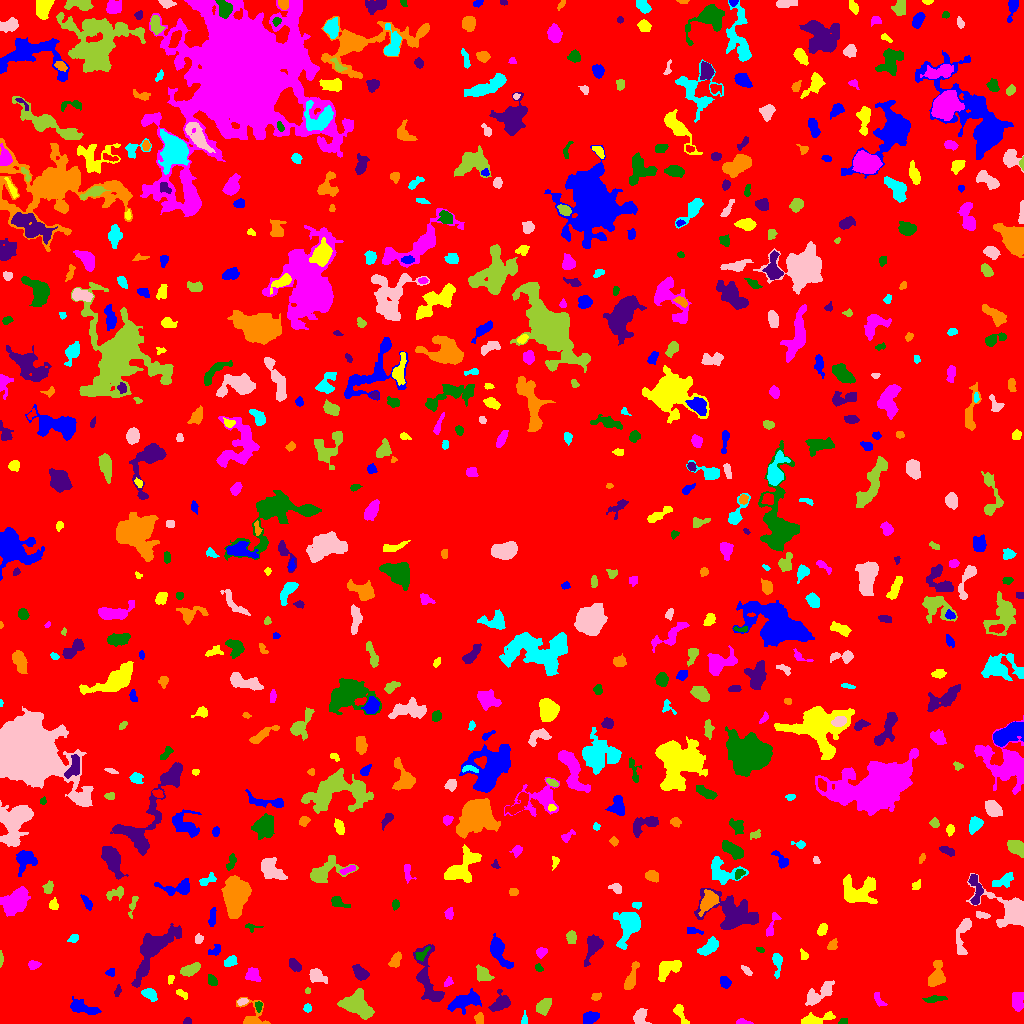

The table this chart was drawn from, first rows:
ID, X, Y, A, B, theta, total_flux, mu_max, mu_median, mu_mean, R_fwhm, R_e, R10, R90, x_start, x_end, y_start, y_end, area, greylevel
0, 510.3, 512.7, 298.6, 294.8, -0.3042, 1122710, 9.0, 1.0, 1.419, 75.74, 222.4, 84.15, 369.8, 0, 1023, 0, 1023, 791348, 1.419
1, 590.2, 5.9, 3.829, 2.598, 0.3837, 391.0, 5.0, 2.0, 2.197, 4.983, 4.029, 1.493, 6.077, 583, 599, 0, 12, 178, 6.197
2, 813.2, 3.608, 8.008, 2.219, 0.1912, 646.0, 7.0, 2.0, 2.574, 4.983, 4.146, 1.693, 6.817, 801, 835, 0, 12, 251, 6.574
3, 743.2, 1.299, 4.106, 1.266, -0.08783, 221.0, 6.0, 3.0, 3.113, 3.827, 2.706, 0.9772, 4.107, 736, 753, 0, 5, 71, 6.113
4, 843.4, 1.591, 2.386, 1.312, 0.0375, 66.0, 2.0, 1.0, 1.269, 3.656, 2.257, 0.9772, 3.338, 838, 847, 0, 5, 52, 5.269
5, 187.5, 2.6, 1.91, 1.463, 0.0, 80.0, 3.0, 2.0, 1.509, 2.985, 2.185, 0.7979, 3.338, 183, 191, 0, 6, 53, 5.509
6, 479.3, 4.64, 2.746, 2.047, -1.446, 178.0, 4.0, 2.0, 1.874, 4.26, 2.932, 1.128, 4.618, 474, 483, 0, 11, 95, 5.874
7, 524.5, 2.368, 2.072, 1.574, 1.433, 76.0, 3.0, 1.0, 1.188, 2.706, 2.111, 0.7979, 3.432, 521, 527, 0, 13, 64, 5.188
8, 640, 6.939, 3.524, 2.687, 1.525, 460.0, 8.0, 2.0, 2.46, 4.146, 3.613, 1.382, 5.89, 633, 651, 0, 15, 187, 6.46
9, 357.5, 17.99, 7.949, 5.093, -0.6096, 2856, 11.0, 5.0, 4.899, 8.556, 7.421, 2.932, 11.63, 337, 374, 4, 35, 583, 7.899
10, 969.9, 15.78, 11.29, 4.136, 0.8149, 3288, 11.0, 5.0, 5.098, 8.387, 8.176, 3.192, 12.78, 954, 990, 0, 37, 645, 7.098
11, 81.81, 15.82, 7.495, 2.728, -0.2976, 810.0, 7.0, 3.0, 2.774, 5.441, 5.171, 2.034, 8.098, 70, 101, 9, 27, 292, 7.774
12, 680.6, 9.869, 6.76, 2.015, -1.12, 245.0, 5.0, 1.0, 1.571, 2.764, 3.827, 1.382, 6.103, 673, 689, 0, 19, 156, 5.571
13, 1018, 22.51, 5.165, 2.632, 1.522, 331.0, 4.0, 1.0, 1.561, 5.614, 4.334, 1.596, 6.933, 1012, 1023, 12, 31, 212, 5.561
14, 258.5, 17.88, 2.037, 1.384, -1.568, 48.0, 2.0, 1.0, 0.7059, 3.385, 1.871, 0.7979, 3.141, 255, 262, 11, 22, 68, 6.706
15, 500.3, 20.28, 5.132, 3.391, 0.6733, 1261, 10.0, 4.0, 4.85, 6.333, 4.853, 1.954, 7.736, 488, 510, 12, 34, 260, 7.85
16, 250.5, 5.123, 6.704, 5.496, -1.322, 512.0, 10.0, 1.0, 1.842, 3.385, 3.478, 1.262, 7.024, 236, 270, 0, 26, 278, 5.842
17, 307.5, 15.5, 1.828, 1.752, -0.0, 88.0, 3.0, 1.0, 1.354, 2.985, 2.326, 0.7979, 3.7, 303, 311, 11, 20, 65, 5.354
18, 242.2, 21.91, 2.688, 1.488, 0.2075, 117.0, 4.0, 1.0, 1.721, 3.192, 2.459, 0.7979, 4.107, 237, 248, 18, 25, 68, 6.721
19, 543.7, 17.38, 4.344, 2.951, 0.8805, 715.0, 8.0, 3.0, 3.522, 5.412, 4.583, 1.784, 7.114, 536, 551, 8, 25, 203, 6.522
20, 571.3, 26.66, 2.218, 1.564, 1.082, 149.0, 5.0, 2.0, 2.159, 2.877, 2.326, 0.7979, 3.785, 568, 575, 20, 31, 69, 6.159
21, 464.6, 22.74, 8.056, 2.959, 0.2387, 833.0, 6.0, 2.0, 2.022, 6.84, 5.67, 2.185, 8.885, 447, 481, 9, 35, 412, 6.022
22, 181.6, 29.69, 3.223, 1.56, -0.5866, 85.0, 3.0, 1.0, 1.049, 2.111, 2.706, 0.7979, 4.26, 176, 187, 24, 34, 81, 5.049
23, 879, 23.18, 4.375, 1.524, -1.03, 85.0, 2.0, 1.0, 0.8252, 4.72, 2.932, 1.128, 4.406, 874, 887, 17, 31, 103, 5.825
24, 935.3, 24.48, 4.898, 1.202, 0.08646, 113.0, 3.0, 1.0, 0.8828, 3.09, 2.821, 0.9772, 4.583, 922, 947, 21, 28, 128, 4.883
25, 117.7, 32.52, 2.858, 1.393, 1.257, 86.0, 3.0, 1.0, 1.323, 2.706, 2.394, 0.7979, 3.949, 114, 121, 27, 39, 65, 6.323
26, 596, 26.98, 2.697, 1.59, 0.2891, 81.0, 2.0, 1.0, 1.125, 4.184, 2.523, 1.128, 3.827, 591, 601, 23, 31, 72, 5.125
27, 149.8, 29.39, 3.973, 2.326, -0.6355, 355.0, 5.0, 2.0, 2.29, 4.652, 3.742, 1.493, 5.809, 141, 157, 22, 35, 155, 6.29
28, 817.9, 28.99, 8.875, 3.223, 0.6249, 1013, 9.0, 2.0, 2.846, 4.107, 5.528, 1.954, 9.15, 805, 834, 18, 43, 356, 5.846
29, 307.5, 32.56, 1.345, 1.25, -0.0, 64.0, 5.0, 2.0, 1.829, 1.784, 1.596, 0.5642, 2.706, 305, 310, 30, 36, 35, 6.829
30, 679.1, 36.56, 2.793, 1.764, 0.2897, 215.0, 7.0, 3.0, 2.792, 2.185, 2.706, 0.9772, 4.334, 674, 686, 33, 41, 77, 5.792
31, 725.2, 41.35, 2.815, 2.137, -1.02, 208.0, 5.0, 2.0, 1.763, 3.141, 3.038, 1.128, 4.918, 720, 731, 35, 47, 118, 5.763
32, 170.5, 44.35, 2.3, 1.564, 1.438, 81.0, 3.0, 1.5, 1.5, 2.932, 2.257, 0.7979, 3.432, 168, 174, 39, 48, 54, 5.5
33, 448.3, 41.58, 2.63, 1.77, 1.019, 125.0, 4.0, 2.0, 1.786, 3.432, 2.585, 0.9772, 4.184, 444, 453, 37, 47, 70, 5.786
34, 211.8, 42.94, 2.846, 2.126, -0.9759, 321.0, 6.0, 3.0, 3.276, 4.37, 3.141, 1.262, 4.853, 208, 217, 38, 49, 98, 6.276
35, 360.6, 50.36, 3.964, 2.61, -0.6452, 747.0, 10.0, 3.0, 3.973, 4.754, 3.909, 1.493, 6.58, 352, 369, 43, 59, 188, 6.973
36, 630.9, 45.57, 9.086, 2.133, 1.217, 327.0, 3.0, 1.0, 1.416, 5.836, 4.549, 1.784, 7.024, 624, 639, 34, 62, 231, 5.416
37, 776.8, 60.46, 6.584, 1.875, -1.544, 102.0, 3.0, 0.0, 0.6108, 2.646, 2.932, 1.128, 4.652, 772, 782, 45, 70, 167, 5.611
38, 316.2, 47.77, 3.78, 2.691, -0.5297, 586.0, 10.0, 2.0, 2.93, 4.297, 3.742, 1.382, 6.206, 309, 327, 40, 55, 200, 6.93
39, 190.1, 53.53, 5.056, 2.473, 0.4043, 1315, 13.0, 7.0, 6.542, 5.754, 4.583, 1.784, 6.956, 180, 200, 47, 61, 201, 8.542
40, 1006, 56.55, 5.31, 3.929, -0.6411, 2796, 19.0, 7.0, 7.832, 6.155, 5.698, 2.257, 9.167, 997, 1019, 48, 69, 357, 9.832
41, 110.5, 51.01, 2.283, 2.025, 0.4731, 196.0, 5.0, 3.0, 2.925, 3.7, 2.764, 0.9772, 4.146, 105, 114, 47, 55, 67, 5.925
42, 664.4, 52.52, 5.293, 3.181, 0.9682, 494.0, 6.0, 2.0, 1.9, 5.171, 4.184, 1.596, 6.794, 658, 681, 42, 63, 260, 5.9
43, 252.5, 48.52, 3.743, 3.081, -0.6595, 562.0, 7.0, 3.0, 3.249, 4.886, 4.222, 1.596, 6.507, 245, 261, 42, 56, 173, 6.249
44, 538.8, 55.64, 2.334, 1.733, -0.617, 138.0, 4.0, 2.0, 2.421, 4.029, 2.585, 0.9772, 3.827, 535, 543, 52, 60, 57, 5.421
45, 295.2, 57.83, 3.328, 1.781, -0.8802, 116.0, 2.0, 1.0, 0.8657, 5.046, 2.985, 1.262, 4.652, 289, 301, 52, 65, 134, 4.866
46, 936.2, 47.68, 6.808, 3.406, 1.35, 896.0, 7.0, 3.0, 2.89, 5.262, 5.382, 2.111, 8.686, 928, 945, 37, 63, 310, 5.89
47, 230.4, 62.14, 2.912, 2.063, 0.3041, 256.0, 7.0, 2.0, 2.098, 2.821, 2.985, 1.128, 4.983, 224, 237, 57, 68, 122, 6.098
48, 746.7, 52.37, 3.624, 1.327, -0.7575, 78.0, 2.0, 1.0, 1.013, 4.406, 2.585, 0.9772, 4.107, 741, 752, 48, 58, 77, 6.013
49, 482.9, 49.27, 3.775, 2.745, -0.8856, 600.0, 7.0, 3.0, 3.061, 5.171, 3.989, 1.596, 6.18, 476, 494, 42, 59, 196, 7.061
50, 876, 61.35, 3.97, 2.787, 0.01541, 410.0, 5.0, 1.0, 1.66, 4.918, 4.184, 1.596, 6.676, 867, 893, 55, 69, 247, 5.66
51, 498.5, 72.32, 8.767, 3.324, -1.094, 1402, 9.0, 3.0, 3.769, 6.358, 5.726, 2.257, 9.288, 490, 513, 55, 90, 372, 6.769
52, 676.1, 58.0, 2.134, 1.526, 1.406, 89.0, 3.0, 1.0, 1.435, 2.932, 2.257, 0.7979, 3.656, 673, 679, 53, 62, 62, 7.435
53, 32.94, 58.86, 2.692, 2.015, -0.07998, 244.0, 7.0, 2.0, 2.515, 2.932, 2.821, 0.9772, 4.549, 28, 41, 54, 63, 97, 18.52
54, 421.5, 69.01, 4.605, 2.219, 0.7326, 184.0, 2.0, 2.0, 1.673, 5.836, 3.785, 1.693, 5.293, 415, 430, 62, 77, 110, 7.673
55, 593.4, 78.11, 5.964, 3.094, 1.158, 833.0, 9.0, 2.0, 2.722, 4.82, 4.478, 1.784, 7.506, 584, 603, 57, 89, 306, 6.722
56, 395.4, 62.04, 3.587, 2.278, 1.052, 226.0, 4.0, 1.0, 1.569, 4.687, 3.338, 1.262, 5.412, 388, 401, 56, 72, 144, 5.569
57, 709.5, 76.37, 5.17, 2.582, 0.6711, 638.0, 7.0, 2.0, 2.669, 4.82, 4.478, 1.784, 7.114, 697, 718, 68, 87, 239, 6.669
58, 962.6, 90.77, 10.67, 3.145, 1.374, 772.0, 7.0, 2.0, 2.49, 4.406, 5.412, 1.954, 8.556, 956, 971, 69, 105, 310, 5.49
59, 0.6896, 64.12, 3.672, 0.8234, 1.565, 422.0, 20.0, 7.0, 7.962, 2.394, 2.034, 0.7979, 3.29, 0, 3, 56, 73, 53, 51.96
... 647 more rows
